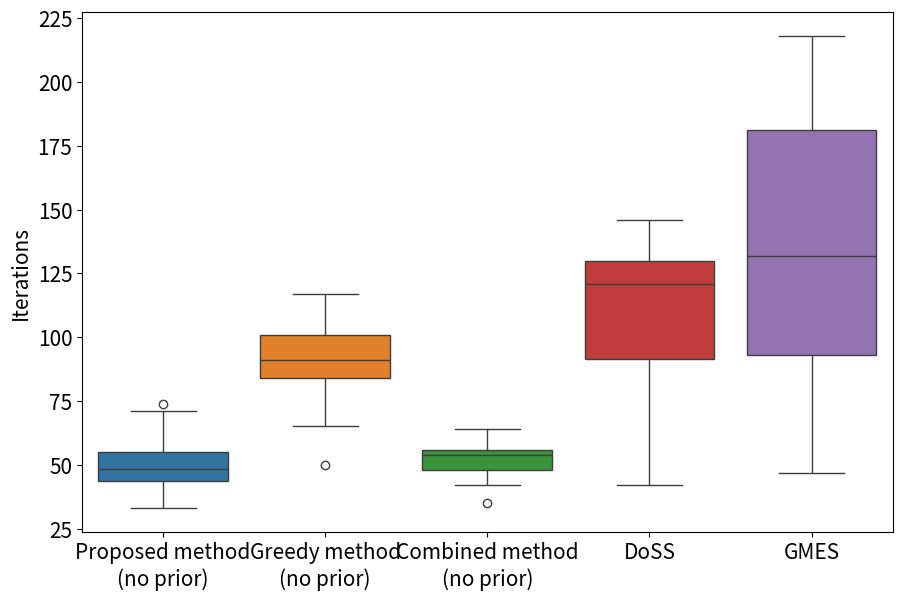

Generate this figure with matplotlib:
# Re-importing necessary libraries and re-defining the provided sparse dataset for histogram plotting
import numpy as np
import matplotlib.pyplot as plt
import seaborn as sns
np.random.seed(0)
plt.rcParams.update({'font.size': 15}) # 设置全局字号为12 rmse

# DIAS
proposed_method_iterations = [41, 33, 38, 61, 59, 50, 38, 55, 63, 56, 47, 48, 37, 61, 48, 71, 41, 54, 51, 44, 51, 51, 74, 49, 48, 46, 42, 45, 45, 51, 43, 69]
original_mean = np.mean(proposed_method_iterations)
original_variance = np.var(proposed_method_iterations)
print(original_mean, original_variance)

# GreedyBO
mean_increase_2 = original_mean * 1.7
variance_increase_2 = original_variance * 2
std_increase_2 = np.sqrt(variance_increase_2)  # 方差的平方根为标准差
temperatures_2 = np.random.normal(loc=mean_increase_2, scale=std_increase_2, size=len(proposed_method_iterations))
print(mean_increase_2, variance_increase_2)

# DIAS_with_GMES
BO_combined_iterations =   [35, 54, 56, 42, 55, 44, 52, 62, 54, 48, 56, 52, 64, 47, 61, 44, 54, 54, 54, 62, 52, 44, 59, 50, 58]
combined_mean = np.mean(BO_combined_iterations)
combined_variance = np.var(BO_combined_iterations)
print(combined_mean, combined_variance)

# DoSS
DoSS_combined_iterations =     [87, 146, 130, 131, 42, 129, 78, 131, 130, 81, 111, 128, 121, 86, 130, 97, 132, 133, 126, 98, 114, 126, 125, 78, 71, 113, 127, 59, 93, 121, 131, 115]
DoSS_mean = np.mean(DoSS_combined_iterations)
DoSS_variance = np.var(DoSS_combined_iterations)
print(DoSS_mean, DoSS_variance)

GMES_combined_iterations =    [218, 104, 93, 89, 181, 91, 132, 189, 103, 85, 182, 135, 116, 198, 213, 133, 88, 165, 47, 132, 158]
GMES_mean = np.mean(GMES_combined_iterations)
GMES_variance = np.var(GMES_combined_iterations)
print(GMES_mean, GMES_variance)

# # 生成符合条件的数据集
# # 第一个数据集：均值更大(1.5)，方差也略大的数据（1.2倍）
# mean_increase_1 = original_mean * 1.25
# variance_increase_1 = original_variance * 1.5
# print(mean_increase_1, variance_increase_1)
# std_increase_1 = np.sqrt(variance_increase_1)  # 方差的平方根为标准差
# temperatures_1 = np.random.normal(loc=mean_increase_1, scale=std_increase_1, size=len(proposed_method_iterations))



# 绘制箱形图和核密度估计图
plt.figure(figsize=(9, 6))

# 箱形图
# palette = [ "#377EB8", "#4DAF4A", "#E41A1C", "#FFD92F"]
# palette = ["#E41A1C", "#FFD92F", "#377EB8", "#4DAF4A"]
# sns.boxplot(data=[proposed_method_iterations, temperatures_2, temperatures_1,  BO_combined_iterations ], palette=palette)
sns.boxplot(data=[proposed_method_iterations, temperatures_2,  BO_combined_iterations, DoSS_combined_iterations, GMES_combined_iterations])
plt.tight_layout()
plt.xticks([0, 1, 2, 3, 4], ['Proposed method\n(no prior)', 'Greedy method\n(no prior)', 'Combined method\n(no prior)', 'DoSS', 'GMES'])
plt.ylabel('Iterations')

# 核密度估计图
# plt.subplot(1, 2, 2)
# sns.kdeplot(proposed_method_iterations, bw_adjust=0.5, fill=True, label='Proposed method')
# sns.kdeplot(BO_combined_iterations, bw_adjust=0.5, fill=True, label='Combined method')
# sns.kdeplot(temperatures_1, bw_adjust=0.5, fill=True, label='Greedy method (10 prior)')
# sns.kdeplot(temperatures_2, bw_adjust=0.5, fill=True, label='Greedy method (no prior)')
# plt.title('Distribution of iterations')
# plt.xlabel('Iterations')
# plt.ylabel('Frequency')
# plt.legend()

# plt.tight_layout()
plt.show()
